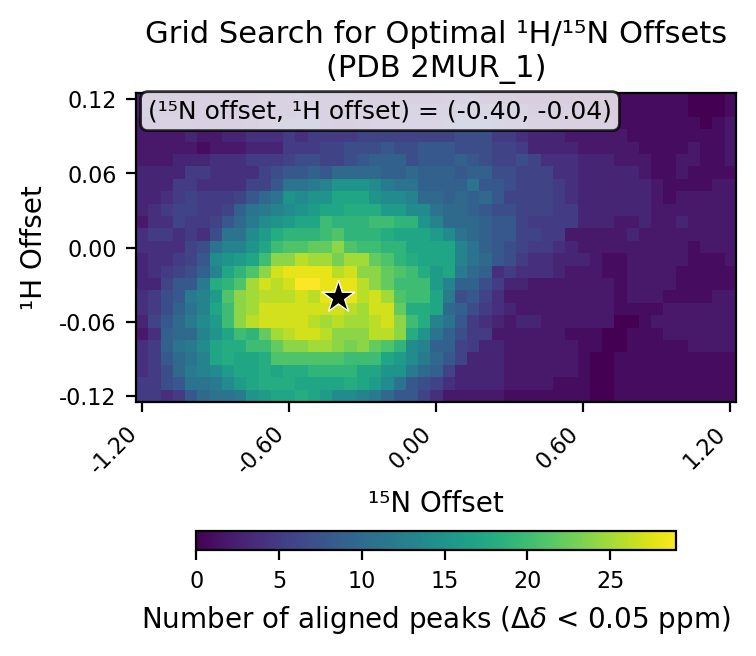

Source data for this figure (header and first rows):
# h_min, -0.12
# h_max, 0.12
# h_step, 0.01
# n_min, -1.2
# n_max, 1.2
# n_step, 0.05
# cutoff, 0.05
h_values, -0.12, -0.11, -0.1, -0.09, -0.08, -0.07, -0.06, -0.05, -0.04, -0.03, -0.02, -0.01, 0.0, 0.01, 0.02, 0.03, 0.04, 0.05, 0.06, 0.07, 0.08, 0.09, 0.1
n_values, -1.2, -1.15, -1.1, -1.05, -1.0, -0.95, -0.9, -0.85, -0.8, -0.75, -0.7, -0.65, -0.6, -0.55, -0.5, -0.45, -0.4, -0.35, -0.3, -0.25, -0.2, -0.15, -0.1
-0.12, 5, 5, 4, 5, 8, 10, 11, 11, 12, 15, 16, 17, 17, 18, 17, 16, 14, 14, 13, 12, 10, 8, 8
-0.11, 5, 5, 7, 8, 11, 11, 12, 14, 16, 17, 18, 18, 18, 17, 17, 17, 17, 18, 17, 16, 14, 11, 8
-0.1, 4, 5, 7, 10, 12, 13, 14, 16, 17, 17, 18, 17, 18, 18, 19, 19, 19, 19, 17, 17, 15, 15, 12
-0.09, 4, 5, 8, 10, 11, 13, 17, 18, 17, 17, 18, 21, 21, 21, 21, 21, 21, 20, 20, 20, 17, 16, 14
-0.08, 4, 5, 9, 11, 12, 14, 17, 18, 18, 20, 20, 22, 24, 24, 25, 25, 24, 23, 24, 22, 21, 19, 14
-0.07, 2, 4, 9, 10, 10, 13, 15, 17, 20, 19, 22, 25, 26, 27, 27, 26, 24, 24, 24, 26, 26, 24, 18
-0.06, 3, 6, 8, 10, 12, 14, 16, 20, 24, 26, 27, 27, 27, 27, 26, 25, 26, 25, 25, 26, 27, 24, 20
-0.05, 4, 5, 7, 9, 11, 13, 17, 20, 24, 25, 27, 27, 27, 27, 27, 27, 27, 26, 25, 27, 27, 22, 18
-0.04, 4, 5, 7, 8, 12, 13, 16, 21, 24, 25, 26, 26, 26, 27, 26, 28, 29, 28, 26, 27, 25, 21, 20
-0.03, 3, 3, 6, 8, 8, 12, 18, 19, 21, 25, 27, 26, 27, 29, 29, 28, 28, 28, 26, 24, 22, 20, 20
-0.02, 3, 4, 5, 6, 7, 9, 13, 17, 19, 21, 24, 27, 28, 28, 28, 28, 26, 27, 24, 24, 22, 21, 20
-0.01, 3, 4, 4, 5, 6, 8, 14, 15, 16, 17, 20, 24, 24, 26, 25, 25, 23, 25, 25, 22, 21, 19, 18
0.0, 4, 4, 4, 4, 6, 7, 11, 13, 13, 15, 17, 20, 21, 21, 22, 22, 24, 21, 20, 20, 19, 19, 17
0.01, 4, 5, 5, 4, 5, 4, 7, 11, 11, 14, 16, 18, 19, 19, 19, 20, 21, 19, 19, 19, 18, 17, 17
0.02, 2, 4, 4, 6, 5, 5, 6, 8, 10, 12, 14, 15, 16, 17, 17, 20, 19, 19, 19, 20, 20, 19, 19
0.03, 3, 4, 5, 6, 6, 5, 5, 6, 9, 11, 12, 13, 14, 15, 16, 17, 17, 18, 18, 18, 16, 16, 14
0.04, 3, 3, 4, 5, 6, 5, 5, 5, 6, 8, 10, 11, 15, 14, 15, 15, 17, 17, 17, 15, 14, 14, 13
0.05, 3, 3, 3, 5, 5, 4, 4, 4, 4, 6, 6, 8, 11, 11, 12, 13, 15, 15, 15, 14, 12, 11, 11
0.06, 3, 3, 3, 3, 5, 5, 4, 4, 4, 4, 6, 7, 8, 8, 9, 8, 10, 10, 10, 10, 9, 9, 10
0.07, 2, 2, 2, 3, 3, 3, 4, 4, 4, 5, 5, 5, 6, 7, 7, 6, 6, 7, 8, 9, 9, 9, 7
0.08, 2, 2, 2, 2, 2, 1, 2, 2, 2, 3, 3, 3, 5, 5, 5, 6, 6, 7, 7, 7, 8, 7, 7
0.09, 2, 2, 2, 2, 3, 2, 2, 3, 3, 4, 4, 4, 5, 4, 5, 5, 5, 5, 6, 6, 6, 6, 6
0.1, 2, 2, 3, 3, 2, 2, 2, 2, 2, 3, 4, 4, 5, 5, 5, 3, 2, 2, 3, 4, 4, 4, 4
0.11, 3, 3, 2, 2, 2, 2, 2, 2, 2, 2, 3, 3, 3, 4, 4, 3, 2, 2, 2, 2, 2, 4, 4
0.12, 3, 2, 2, 2, 2, 2, 2, 2, 2, 2, 3, 3, 3, 4, 3, 3, 3, 2, 2, 2, 2, 2, 2
best_n_offset, -0.4
best_h_offset, -0.04
best_count, 29
